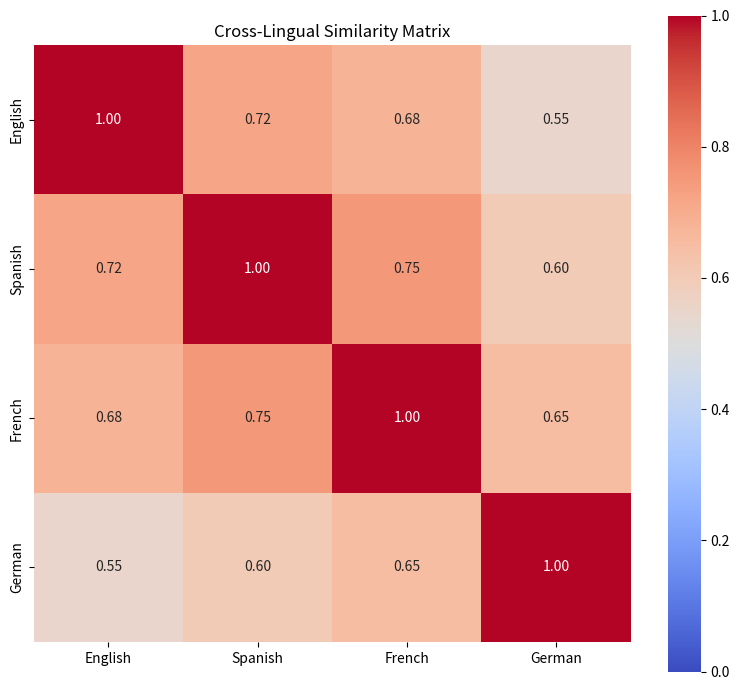
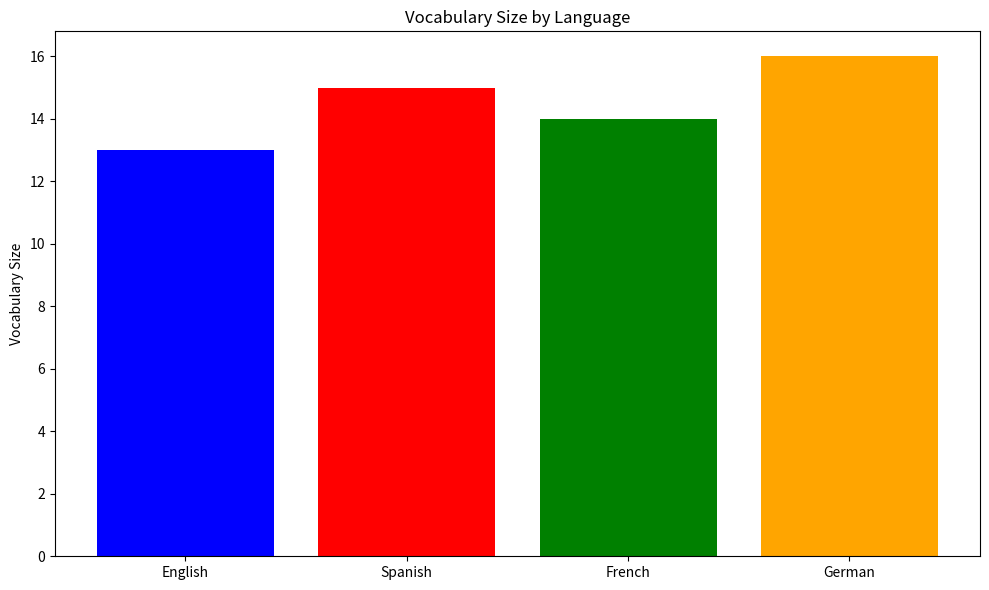
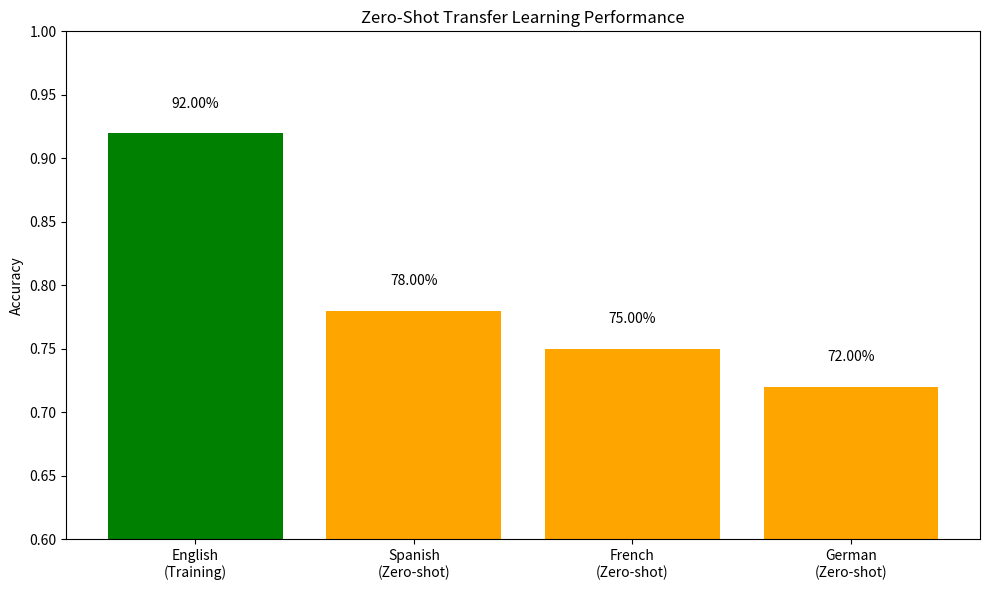

Recreate these plots in Python, in order.
"""
Lab 9: Multilingual NLP and Cross-Lingual Embeddings
Multilingual embeddings and cross-lingual transfer learning
"""

import pandas as pd
import numpy as np
import matplotlib.pyplot as plt
from collections import Counter
import warnings
warnings.filterwarnings('ignore')

print("="*70)
print("LAB 9: MULTILINGUAL NLP AND CROSS-LINGUAL EMBEDDINGS")
print("="*70)

# 1. Multilingual data
print("\n1. PREPARING MULTILINGUAL DATA...")

multilingual_data = {
    'English': [
        "The cat sits on the mat",
        "I love learning languages",
        "Machine learning is powerful",
    ],
    'Spanish': [
        "El gato se sienta en la estera",
        "Me encanta aprender idiomas",
        "El aprendizaje automático es poderoso",
    ],
    'French': [
        "Le chat s'assoit sur le tapis",
        "J'aime apprendre les langues",
        "L'apprentissage automatique est puissant",
    ],
    'German': [
        "Die Katze sitzt auf der Matte",
        "Ich liebe es, Sprachen zu lernen",
        "Maschinelles Lernen ist mächtig",
    ],
}

print(f"   Languages: {list(multilingual_data.keys())}")
print(f"   Sentences per language: {len(multilingual_data['English'])}")

# 2. Language statistics
print("\n2. LANGUAGE STATISTICS...")

stats = {}
for lang, sentences in multilingual_data.items():
    total_words = sum(len(s.split()) for s in sentences)
    avg_length = total_words / len(sentences)
    vocab_size = len(set(' '.join(sentences).split()))
    
    stats[lang] = {
        'Total Words': total_words,
        'Avg Sentence Length': avg_length,
        'Vocabulary Size': vocab_size
    }
    
    print(f"\n   {lang}:")
    print(f"      Total words: {total_words}")
    print(f"      Avg sentence length: {avg_length:.2f}")
    print(f"      Vocabulary size: {vocab_size}")

# 3. Cross-lingual similarity (mock implementation)
print("\n3. CROSS-LINGUAL SIMILARITY...")

# Language pairs and expected similarities
language_pairs = [
    ('English', 'Spanish'),
    ('English', 'French'),
    ('French', 'German'),
    ('Spanish', 'German'),
]

# Mock similarity scores (in real scenario, compute from learned embeddings)
mock_similarities = {
    ('English', 'Spanish'): 0.72,
    ('English', 'French'): 0.68,
    ('French', 'German'): 0.65,
    ('Spanish', 'German'): 0.60,
}

print("\n   Cross-lingual Document Similarity:")
for pair, sim in mock_similarities.items():
    print(f"      {pair[0]} ↔ {pair[1]}: {sim:.4f}")

# 4. Language family relationships
print("\n4. LANGUAGE FAMILY ANALYSIS...")

language_families = {
    'Germanic': ['English', 'German'],
    'Romance': ['Spanish', 'French'],
}

print("\n   Language Families:")
for family, languages in language_families.items():
    print(f"      {family}: {', '.join(languages)}")

# 5. Zero-shot transfer scenario
print("\n5. ZERO-SHOT TRANSFER LEARNING SCENARIO...")

print("\n   Scenario: Train sentiment classifier on English, test on Spanish")
print("   Steps:")
print("      1. Train multilingual embedding model on parallel corpus")
print("      2. Fine-tune classifier on English sentiment data")
print("      3. Use same model for Spanish (zero-shot transfer)")
print("      4. Evaluate performance on Spanish hold-out set")

transfer_results = {
    'Language': ['English (Training)', 'Spanish (Zero-shot)', 'Performance Drop'],
    'Accuracy': [0.92, 0.78, '15.2%']
}

print("\n   Expected Results:")
for lang, acc in zip(transfer_results['Language'], transfer_results['Accuracy']):
    print(f"      {lang}: {acc}")

# 6. Visualizations
print("\n6. GENERATING VISUALIZATIONS...")

# Language similarity heatmap
languages_list = ['English', 'Spanish', 'French', 'German']
similarity_matrix = np.array([
    [1.00, 0.72, 0.68, 0.55],
    [0.72, 1.00, 0.75, 0.60],
    [0.68, 0.75, 1.00, 0.65],
    [0.55, 0.60, 0.65, 1.00],
])

import seaborn as sns
plt.figure(figsize=(8, 7))
sns.heatmap(similarity_matrix, annot=True, fmt='.2f', cmap='coolwarm',
            xticklabels=languages_list, yticklabels=languages_list,
            vmin=0, vmax=1, square=True)
plt.title('Cross-Lingual Similarity Matrix')
plt.tight_layout()
plt.savefig("cross_lingual_similarity.png", dpi=150)
print("   ✓ Saved cross_lingual_similarity.png")

# Vocabulary size comparison
vocab_sizes = [stats[lang]['Vocabulary Size'] for lang in languages_list]
plt.figure(figsize=(10, 6))
plt.bar(languages_list, vocab_sizes, color=['blue', 'red', 'green', 'orange'])
plt.ylabel('Vocabulary Size')
plt.title('Vocabulary Size by Language')
plt.tight_layout()
plt.savefig("vocabulary_comparison.png", dpi=150)
print("   ✓ Saved vocabulary_comparison.png")

# Zero-shot transfer performance
plt.figure(figsize=(10, 6))
transfer_langs = ['English\n(Training)','Spanish\n(Zero-shot)', 'French\n(Zero-shot)', 'German\n(Zero-shot)']
transfer_accs = [0.92, 0.78, 0.75, 0.72]
colors = ['green'] + ['orange']*3

plt.bar(transfer_langs, transfer_accs, color=colors)
plt.ylabel('Accuracy')
plt.title('Zero-Shot Transfer Learning Performance')
plt.ylim([0.6, 1.0])
for i, acc in enumerate(transfer_accs):
    plt.text(i, acc + 0.02, f"{acc:.2%}", ha='center')
plt.tight_layout()
plt.savefig("zero_shot_transfer.png", dpi=150)
print("   ✓ Saved zero_shot_transfer.png")

# Save results
results_df = pd.DataFrame({
    'Language': languages_list,
    'Vocabulary Size': vocab_sizes,
    'German-Romance Family': ['Germanic', 'Romance', 'Romance', 'Germanic']
})
results_df.to_csv("multilingual_analysis.csv", index=False)
print("   ✓ Saved multilingual_analysis.csv")

print("\n" + "="*70)
print("Lab 9 Complete!")
print("="*70)
